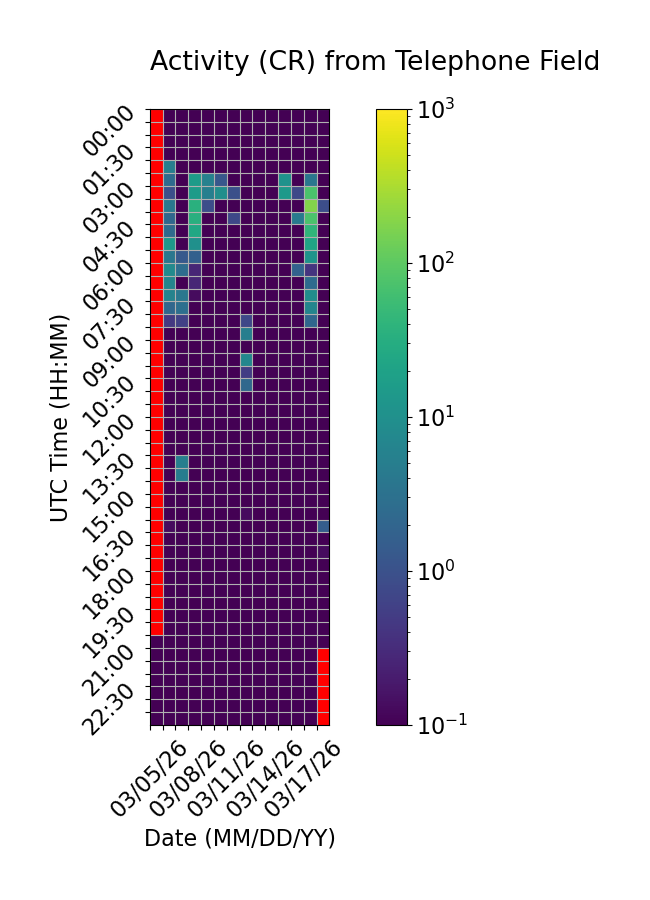

Data behind this chart, as committed beside it:
Time (UTC), 03/05/26, 03/06/26, 03/07/26, 03/08/26, 03/09/26, 03/10/26, 03/11/26, 03/12/26, 03/13/26, 03/14/26, 03/15/26, 03/16/26, 03/17/26, 03/18/26
00:00, , 0.0, 0.0, 0.0, 0.0, 0.0, 0.0, 0.0, 0.0, 0.0, 0.0, 0.0, 0.0, 0.0
00:30, , 0.0, 0.0, 0.0, 0.0, 0.0, 0.0, 0.0, 0.0, 0.0, 0.0, 0.0, 0.0, 0.0
01:00, , 0.0, 0.0, 0.0, 0.0, 0.0, 0.0, 0.0, 0.0, 0.0, 0.0, 0.0, 0.0, 0.0
01:30, , 0.0, 0.0, 0.0, 0.0, 0.0, 0.0, 0.0, 0.0, 0.0, 0.0, 0.0, 0.0, 0.0
02:00, , 5.067, 0.0, 0.0, 0.0, 0.0, 0.0, 0.0, 0.0, 0.0, 0.0, 0.0, 0.0, 0.0
02:30, , 2.467, 0.0, 15.53, 5.667, 1.2, 0.0, 0.0, 0.0, 0.0, 11.0, 0.0, 3.8, 0.0
03:00, , 0.9333, 0.0, 15.8, 5.267, 9.6, 0.9333, 0.0, 0.0, 0.0, 14.0, 0.7333, 73.93, 0.0
03:30, , 3.933, 0.0, 34.93, 0.8667, 0.0, 0.0, 0.0, 0.0, 0.0, 0.0, 0.0, 181.3, 0.8667
04:00, , 2.133, 0.0, 33.67, 0.0, 0.0, 0.7333, 0.0, 0.0, 0.0, 0.0, 4.467, 73.33, 0.0
04:30, , 2.4, 0.0, 23.8, 0.0, 0.0, 0.0, 0.0, 0.0, 0.0, 0.0, 0.0, 41.53, 0.0
05:00, , 13.67, 0.0, 10.0, 0.0, 0.0, 0.0, 0.0, 0.0, 0.0, 0.0, 0.0, 21.47, 0.0
05:30, , 3.8, 1.333, 1.667, 0.0, 0.0, 0.0, 0.0, 0.0, 0.0, 0.0, 0.0, 11.93, 0.0
06:00, , 8.133, 2.667, 0.2667, 0.0, 0.0, 0.0, 0.0, 0.0, 0.0, 0.0, 1.8, 0.4, 0.0
06:30, , 6.533, 0.0, 0.2667, 0.0, 0.0, 0.0, 0.0, 0.0, 0.0, 0.0, 0.0, 2.467, 0.0
07:00, , 6.2, 3.8, 0.1333, 0.0, 0.0, 0.0, 0.0, 0.0, 0.0, 0.0, 0.0, 9.133, 0.0
07:30, , 2.133, 2.933, 0.0, 0.0, 0.0, 0.0, 0.0, 0.0, 0.0, 0.0, 0.0, 6.667, 0.0
08:00, , 0.4667, 0.6, 0.0, 0.0, 0.0, 0.0, 0.7333, 0.0, 0.0, 0.0, 0.0, 2.2, 0.0
08:30, , 0.0, 0.0, 0.0, 0.0, 0.0, 0.0, 5.2, 0.0, 0.0, 0.0, 0.0, 0.0, 0.0
09:00, , 0.0, 0.0, 0.0, 0.0, 0.0, 0.0, 0.06667, 0.0, 0.0, 0.0, 0.0, 0.0, 0.0
09:30, , 0.0, 0.0, 0.0, 0.0, 0.0, 0.0, 7.133, 0.0, 0.0, 0.0, 0.0, 0.0, 0.0
10:00, , 0.0, 0.0, 0.0, 0.0, 0.0, 0.0, 0.5333, 0.0, 0.0, 0.0, 0.0, 0.0, 0.0
10:30, , 0.0, 0.0, 0.0, 0.0, 0.0, 0.0, 2.267, 0.0, 0.0, 0.0, 0.0, 0.0, 0.0
11:00, , 0.0, 0.0, 0.0, 0.0, 0.0, 0.0, 0.0, 0.0, 0.0, 0.0, 0.0, 0.0, 0.0
11:30, , 0.0, 0.0, 0.0, 0.0, 0.0, 0.0, 0.0, 0.0, 0.0, 0.0, 0.0, 0.0, 0.0
12:00, , 0.0, 0.0, 0.0, 0.0, 0.0, 0.0, 0.0, 0.0, 0.0, 0.0, 0.0, 0.0, 0.0
12:30, , 0.0, 0.0, 0.0, 0.0, 0.0, 0.0, 0.0, 0.0, 0.0, 0.0, 0.0, 0.0, 0.0
13:00, , 0.0, 0.0, 0.0, 0.0, 0.0, 0.0, 0.0, 0.0, 0.0, 0.0, 0.0, 0.0, 0.0
13:30, , 0.0, 5.2, 0.0, 0.0, 0.0, 0.0, 0.0, 0.0, 0.0, 0.0, 0.0, 0.0, 0.0
14:00, , 0.0, 4.867, 0.0, 0.0, 0.0, 0.0, 0.0, 0.0, 0.0, 0.06667, 0.0, 0.0, 0.0
14:30, , 0.0, 0.0, 0.0, 0.0, 0.0, 0.0, 0.0, 0.0, 0.0, 0.0, 0.06667, 0.0, 0.0
15:00, , 0.0, 0.0, 0.0, 0.0, 0.0, 0.0, 0.0, 0.0, 0.0, 0.0, 0.0, 0.0, 0.0
15:30, , 0.0, 0.0, 0.0, 0.0, 0.0, 0.0, 0.1333, 0.0, 0.0, 0.0, 0.0, 0.0, 0.06667
16:00, , 0.1333, 0.0, 0.0, 0.0, 0.0, 0.0, 0.06667, 0.0, 0.0, 0.0, 0.0, 0.0, 1.533
16:30, , 0.0, 0.0, 0.0, 0.0, 0.06667, 0.0, 0.0, 0.0, 0.0, 0.0, 0.0, 0.0, 0.06667
17:00, , 0.0, 0.0, 0.0, 0.0, 0.0, 0.0, 0.0, 0.0, 0.0, 0.0, 0.0, 0.0, 0.1333
17:30, , 0.0, 0.06667, 0.0, 0.0, 0.0, 0.0, 0.0, 0.0, 0.0, 0.0, 0.0, 0.0, 0.0
18:00, , 0.0, 0.0, 0.0, 0.0, 0.0, 0.0, 0.0, 0.0, 0.0, 0.0, 0.0, 0.0, 0.06667
18:30, , 0.0, 0.0, 0.0, 0.0, 0.0, 0.0, 0.0, 0.0, 0.0, 0.0, 0.0, 0.0, 0.06667
19:00, , 0.0, 0.0, 0.0, 0.0, 0.0, 0.0, 0.0, 0.0, 0.0, 0.0, 0.06667, 0.0, 0.06667
19:30, , 0.0, 0.0, 0.0, 0.0, 0.0, 0.0, 0.0, 0.0, 0.0, 0.0, 0.0, 0.0, 0.0
20:00, , 0.0, 0.0, 0.0, 0.0, 0.0, 0.0, 0.0, 0.0, 0.0, 0.0, 0.0, 0.0, 0.06667
20:30, 0.06667, 0.0, 0.0, 0.0, 0.0, 0.0, 0.0, 0.0, 0.0, 0.0, 0.0, 0.0, 0.0, 0.0
21:00, 0.0, 0.0, 0.0, 0.0, 0.0, 0.0, 0.0, 0.0, 0.0, 0.0, 0.0, 0.0, 0.0, 
21:30, 0.0, 0.0, 0.0, 0.0, 0.0, 0.0, 0.0, 0.0, 0.0, 0.0, 0.0, 0.06667, 0.0, 
22:00, 0.0, 0.06667, 0.0, 0.0, 0.0, 0.0, 0.0, 0.0, 0.0, 0.0, 0.0, 0.0, 0.0, 
22:30, 0.0, 0.0, 0.0, 0.0, 0.0, 0.0, 0.0, 0.0, 0.0, 0.0, 0.0, 0.0, 0.0, 
23:00, 0.0, 0.0, 0.0, 0.0, 0.0, 0.0, 0.0, 0.0, 0.0, 0.0, 0.0, 0.0, 0.0, 
23:30, 0.0, 0.0, 0.0, 0.0, 0.0, 0.0, 0.0, 0.0, 0.0, 0.0, 0.0, 0.0, 0.0, 
